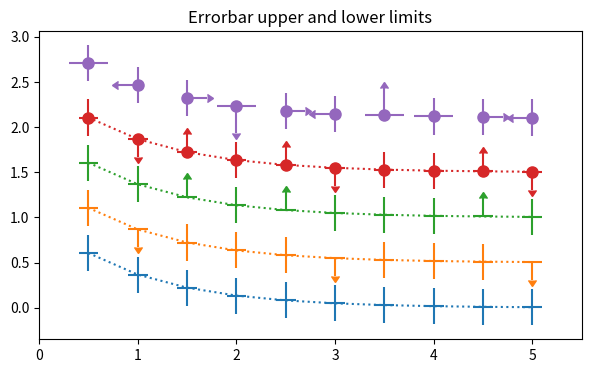

Here is the Python script that generated this plot:
import numpy as np
import matplotlib.pyplot as plt

# example data
x = np.array([0.5, 1.0, 1.5, 2.0, 2.5, 3.0, 3.5, 4.0, 4.5, 5.0])
y = np.exp(-x)
xerr = 0.1
yerr = 0.2

# lower & upper limits of the error
lolims = np.array([0, 0, 1, 0, 1, 0, 0, 0, 1, 0], dtype=bool)
uplims = np.array([0, 1, 0, 0, 0, 1, 0, 0, 0, 1], dtype=bool)
ls = 'dotted'

fig, ax = plt.subplots(figsize=(7, 4))

# standard error bars
ax.errorbar(x, y, xerr=xerr, yerr=yerr, linestyle=ls)

# including upper limits
ax.errorbar(x, y + 0.5, xerr=xerr, yerr=yerr, uplims=uplims,
            linestyle=ls)

# including lower limits
ax.errorbar(x, y + 1.0, xerr=xerr, yerr=yerr, lolims=lolims,
            linestyle=ls)

# including upper and lower limits
ax.errorbar(x, y + 1.5, xerr=xerr, yerr=yerr,
            lolims=lolims, uplims=uplims,
            marker='o', markersize=8,
            linestyle=ls)

# Plot a series with lower and upper limits in both x & y
# constant x-error with varying y-error
xerr = 0.2
yerr = np.full_like(x, 0.2)
yerr[[3, 6]] = 0.3

# mock up some limits by modifying previous data
xlolims = lolims
xuplims = uplims
lolims = np.zeros_like(x)
uplims = np.zeros_like(x)
lolims[[6]] = True  # only limited at this index
uplims[[3]] = True  # only limited at this index

# do the plotting
ax.errorbar(x, y + 2.1, xerr=xerr, yerr=yerr,
            xlolims=xlolims, xuplims=xuplims,
            uplims=uplims, lolims=lolims,
            marker='o', markersize=8,
            linestyle='none')

# tidy up the figure
ax.set_xlim((0, 5.5))
ax.set_title('Errorbar upper and lower limits')
plt.show()